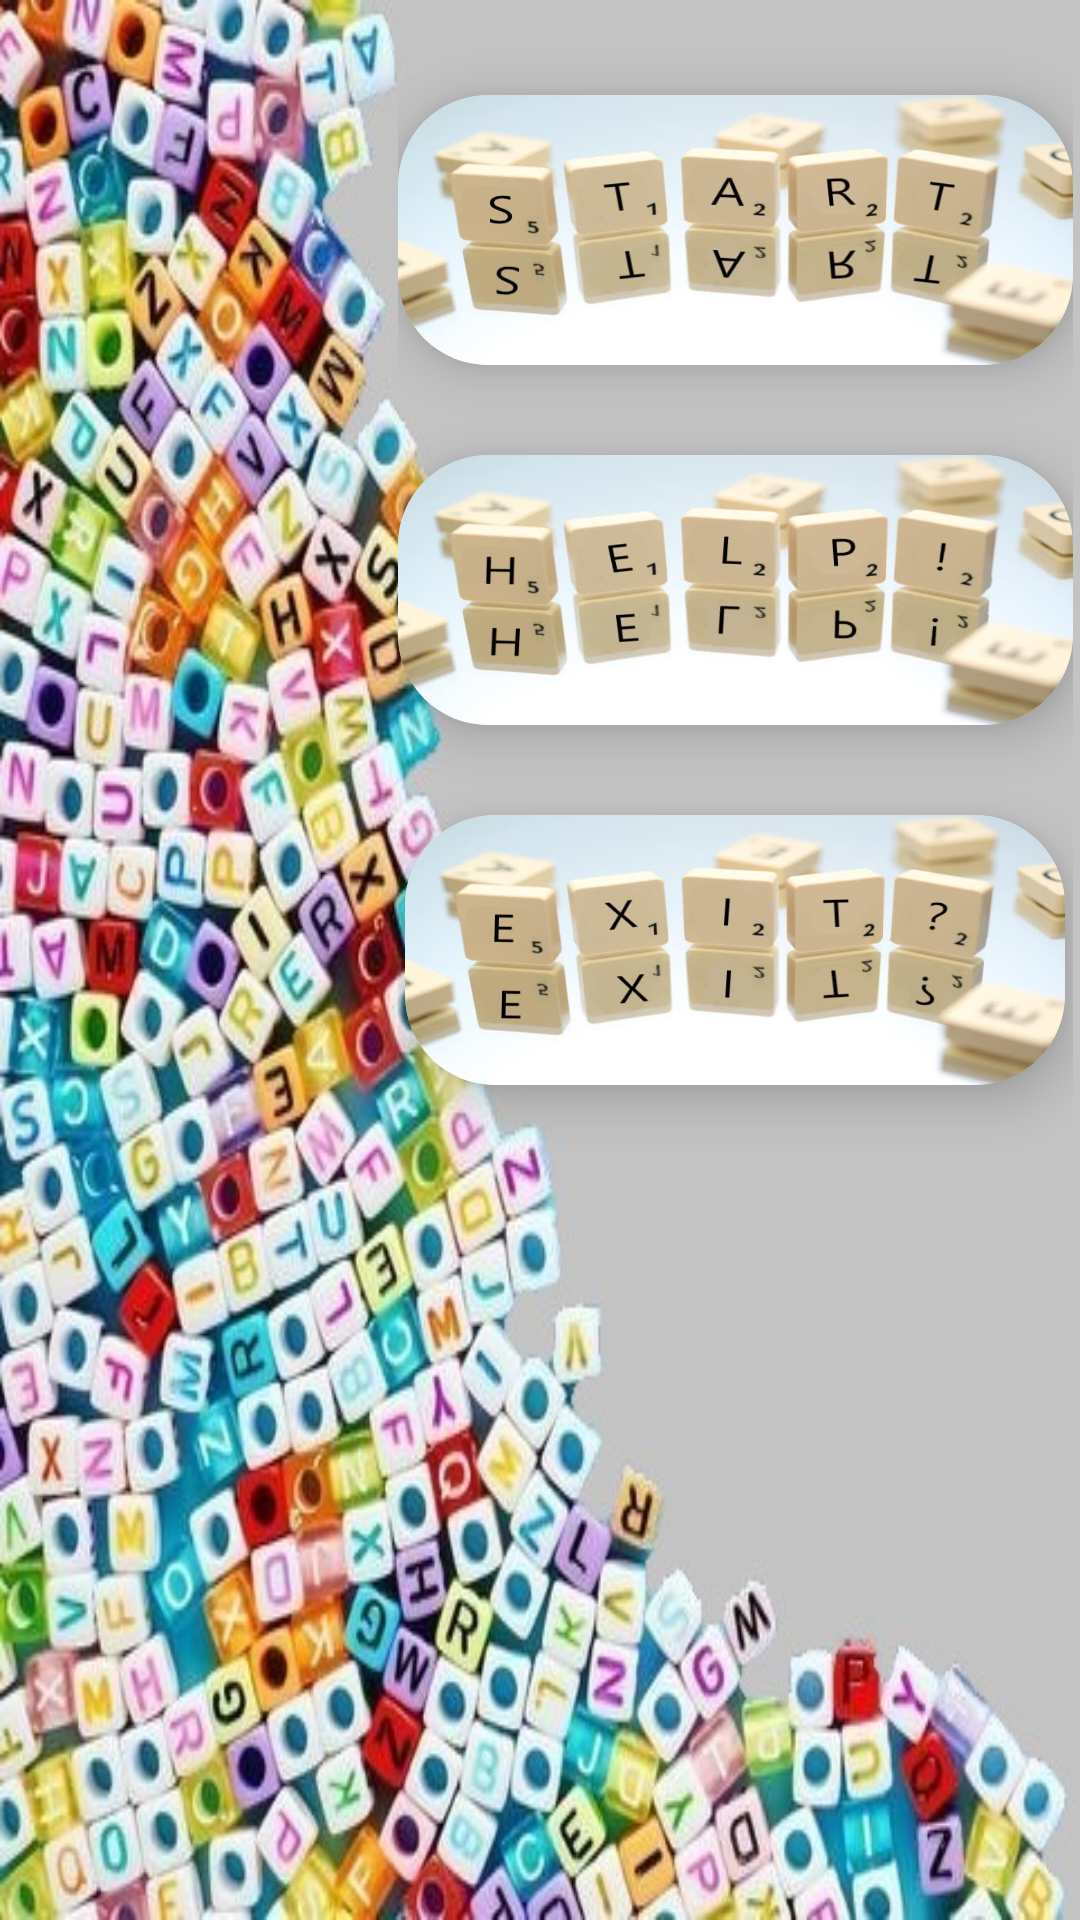

This screen was rendered from an Android layout file. Write that file and the resources it references.
<!-- AndroidManifest.xml: application theme AppTheme -->
<!-- res/layout/activity_main_menu.xml -->
<?xml version="1.0" encoding="utf-8"?>
<androidx.constraintlayout.widget.ConstraintLayout
    xmlns:android="http://schemas.android.com/apk/res/android"
    xmlns:app="http://schemas.android.com/apk/res-auto"
    xmlns:tools="http://schemas.android.com/tools"
    android:layout_width="match_parent"
    android:layout_height="match_parent"
    android:background="@drawable/main_menu"
    tools:context=".MainMenu">


    <LinearLayout
        android:layout_width="225dp"
        android:layout_height="394dp"
        android:orientation="vertical"
        app:layout_constraintBottom_toBottomOf="parent"
        app:layout_constraintEnd_toEndOf="parent"
        app:layout_constraintHorizontal_bias="0.983"
        app:layout_constraintStart_toStartOf="parent"
        app:layout_constraintTop_toTopOf="parent"
        app:layout_constraintVertical_bias="0.047">

        <androidx.cardview.widget.CardView
            android:layout_width="225dp"
            android:layout_height="90dp"
            android:layout_gravity="center"
            android:layout_marginTop="20dp"
            app:cardCornerRadius="30dp"
            app:cardElevation="10dp">

            <Button
                android:id="@+id/start_button"
                android:layout_width="match_parent"
                android:layout_height="match_parent"
                android:background="@drawable/start_button">

            </Button>

        </androidx.cardview.widget.CardView>

        <androidx.cardview.widget.CardView
            android:layout_width="225dp"
            android:layout_height="90dp"
            android:layout_gravity="center"
            android:layout_marginTop="30dp"
            app:cardCornerRadius="30dp"
            app:cardElevation="10dp"
            >

            <Button
                android:id="@+id/help_button"
                android:layout_width="match_parent"
                android:layout_height="wrap_content"
                android:background="@drawable/help_button">

            </Button>


        </androidx.cardview.widget.CardView>

        <androidx.cardview.widget.CardView
            android:layout_width="220dp"
            android:layout_height="90dp"
            android:layout_gravity="center"
            android:layout_marginTop="30dp"
            app:cardCornerRadius="30dp"
            app:cardElevation="10dp"
            >

            <Button
                android:id="@+id/exit_button"
                android:layout_width="wrap_content"
                android:layout_height="wrap_content"
                android:background="@drawable/exit_button">

            </Button>


        </androidx.cardview.widget.CardView>



    </LinearLayout>


</androidx.constraintlayout.widget.ConstraintLayout>
<!-- resources referenced by this layout -->
<resources>
  <!-- drawable exit_button: jpg bitmap (drawable-xxhdpi, 33091 bytes) -->
  <!-- drawable help_button: jpg bitmap (drawable-xxhdpi, 32754 bytes) -->
  <!-- drawable main_menu: jpg bitmap (drawable-xxhdpi, 79467 bytes) -->
  <!-- drawable start_button: jpg bitmap (drawable-xxhdpi, 34092 bytes) -->
  <style name="AppTheme" parent="Theme.AppCompat.Light.NoActionBar">
  
          
          <item name="colorPrimary">@color/colorPrimary</item>
          <item name="colorPrimaryDark">@color/colorPrimaryDark</item>
          <item name="colorAccent">@color/colorAccent</item>
      </style>
  <!-- not gathered from this repository: default colours our renderer supplied (Android Studio template values) -->
  <color name="colorPrimary">#FF6200EE</color>
  <color name="colorPrimaryDark">#FF3700B3</color>
  <color name="colorAccent">#FF03DAC5</color>
</resources>
